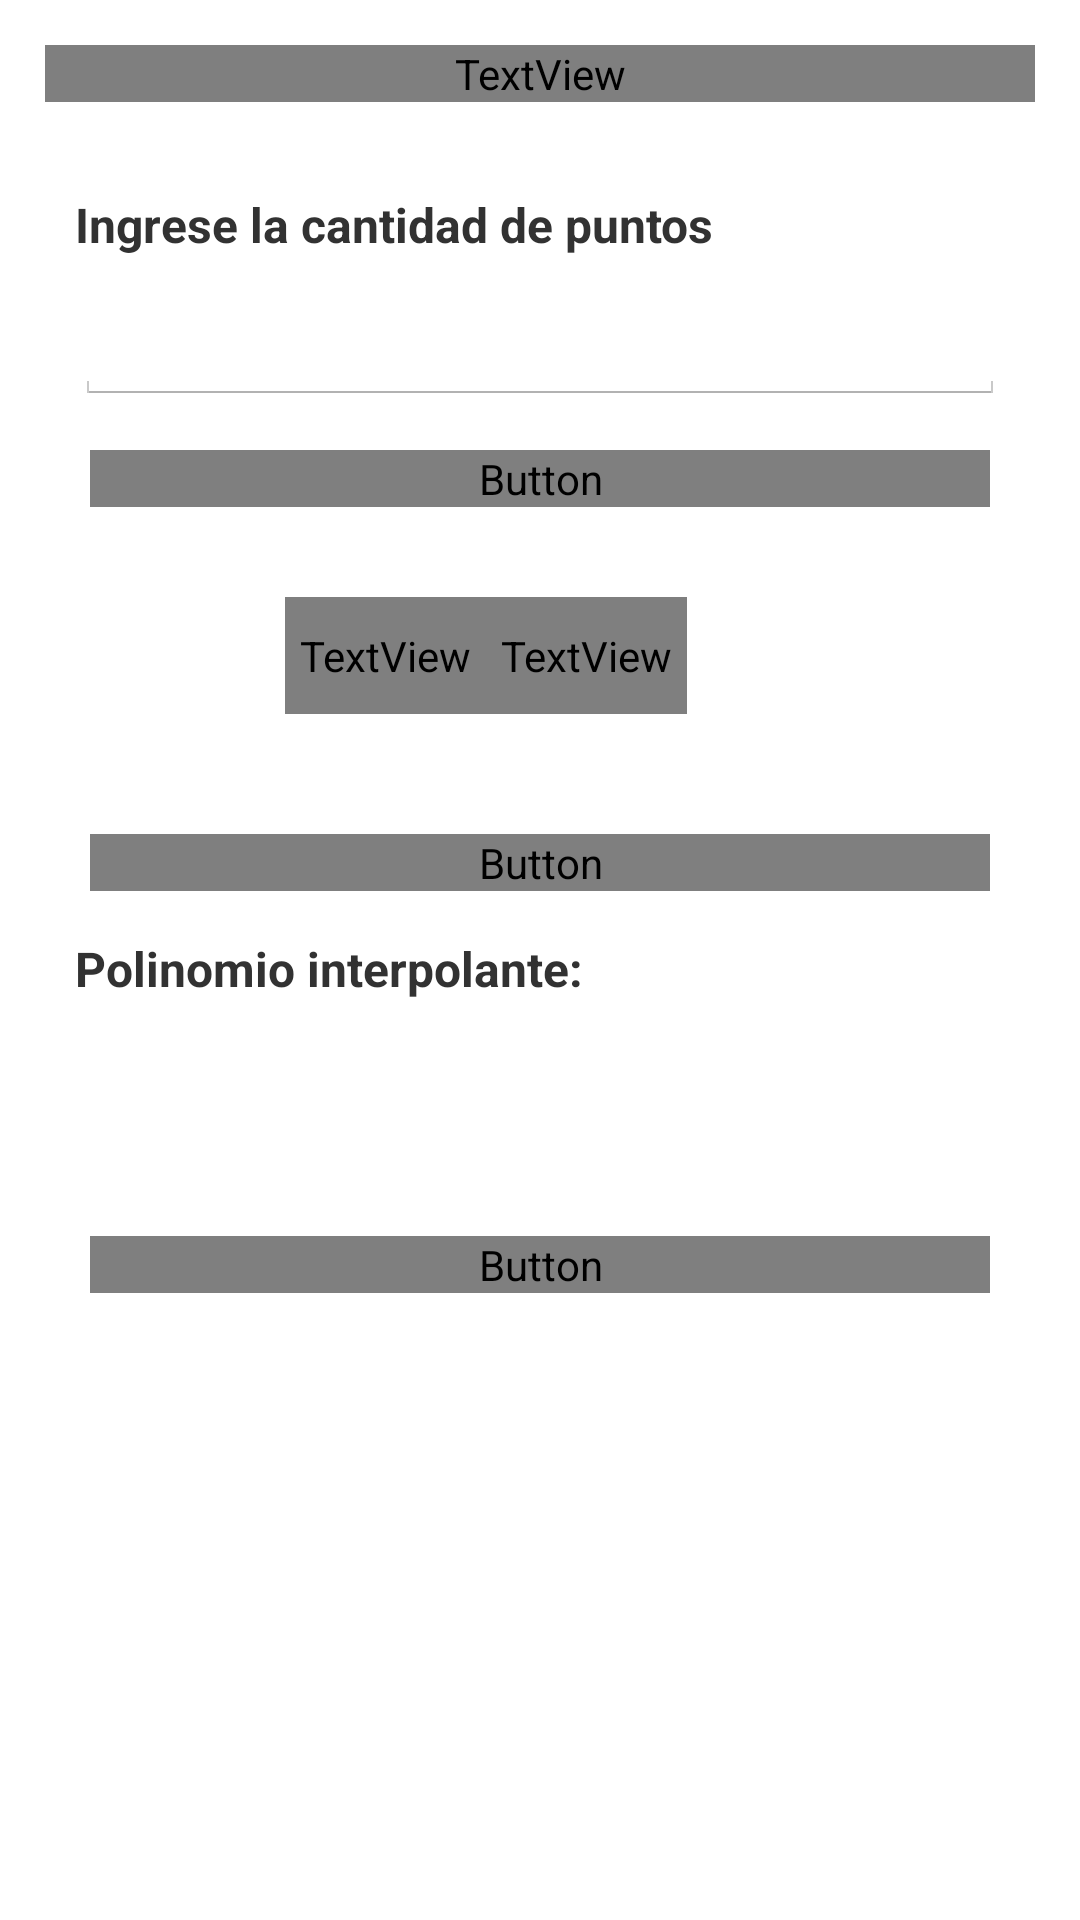

Here is an Android app screen rendered from its layout file. Give the layout XML and the strings, colors and styles it references.
<!-- AndroidManifest.xml: application theme AppTheme -->
<!-- res/layout/actividad_lagrange.xml -->
<?xml version="1.0" encoding="utf-8"?>
<ScrollView xmlns:android="http://schemas.android.com/apk/res/android"
    xmlns:app="http://schemas.android.com/apk/res-auto"
    xmlns:tools="http://schemas.android.com/tools"
    android:layout_width="match_parent"
    android:layout_height="match_parent"
    tools:context="eafit.geminis.actividades.interpolacion.LagrangeActividad" >

    <LinearLayout
        android:layout_width="match_parent"
        android:layout_height="wrap_content"
        android:orientation="vertical"
        android:layout_margin="@dimen/margen_abajo_entrada" >

        <TextView
            style="@style/titulos_metodos_entrada"
            android:text="@string/titulo_lagrange"
            android:textAlignment="center"
            android:textSize="20sp"
            android:fontFamily="@string/font_family_medium" />

        <TextView
            style="@style/titulos_entrada_metodos"
            android:layout_width="match_parent"
            android:layout_height="wrap_content"
            android:layout_marginLeft="@dimen/margen_abajo_menu"
            android:layout_marginRight="@dimen/margen_abajo_menu"
            android:text="@string/entrada_puntos"
            android:layout_margin="@dimen/margen_abajo_menu"
            android:textStyle="bold"
            android:labelFor="@id/ed_puntos_lagrange"/>

        <EditText
            android:layout_width="match_parent"
            android:layout_height="wrap_content"
            android:layout_marginLeft="@dimen/margen_abajo_menu"
            android:layout_marginRight="@dimen/margen_abajo_menu"
            android:inputType="number"
            android:id="@+id/ed_puntos_lagrange"/>

        <Button
            style="@style/botones_calcular"
            android:text="@string/bt_ingresar"
            android:id="@+id/bt_ingresar_lagrange"/>

        <HorizontalScrollView
            android:layout_width="wrap_content"
            android:layout_height="wrap_content" >

            <TableLayout
                style="@style/tabla"
                android:id="@+id/tabla_ingreso_lagrange"
                android:layout_marginLeft="80dp" >

                <TableRow
                    android:id="@+id/fila_titulo_entrada_lagrange"
                    style="@style/columna">

                    <TextView
                        style="@style/itemColumna"
                        android:text="x0" />

                    <TextView
                        style="@style/itemColumna"
                        android:text="fx0" />
                </TableRow>
            </TableLayout>

        </HorizontalScrollView>

        <Button
            style="@style/botones_calcular"
            android:text="@string/bt_calcular"
            android:id="@+id/bt_calcular_lagrange"/>

        <TextView
            android:text="@string/salida_polinomio_interpolante"
            android:layout_marginLeft="@dimen/margen_abajo_menu"
            android:layout_marginBottom="@dimen/margen_abajo_menu"
            android:layout_marginRight="@dimen/margen_abajo_menu"
            android:layout_width="match_parent"
            android:layout_height="wrap_content"
            style="@style/titulos_entrada_metodos"
            android:textStyle="bold" />

        <HorizontalScrollView
            android:layout_width="wrap_content"
            android:layout_height="wrap_content">

            <TextView
                style="@style/titulos_entrada_metodos"
                android:layout_marginBottom="@dimen/margen_abajo_menu"
                android:layout_width="wrap_content"
                android:layout_height="wrap_content"
                android:id="@+id/salida_polinomonio_lagrange"/>

        </HorizontalScrollView>

        <TextView
            style="@style/titulos_entrada_metodos"
            android:layout_marginLeft="@dimen/margen_abajo_menu"
            android:layout_marginRight="@dimen/margen_abajo_menu"
            android:layout_width="match_parent"
            android:layout_height="wrap_content"
            android:textStyle="italic"
            android:text="@string/entrada_punto_interpolacion"
            android:labelFor="@id/ed_punto_adicional_interpolacion"
            android:visibility="gone"
            android:id="@+id/tx_punto_adicional_interpolacion"/>

        <EditText
            android:layout_marginLeft="@dimen/margen_abajo_menu"
            android:layout_marginRight="@dimen/margen_abajo_menu"
            android:layout_width="match_parent"
            android:layout_height="wrap_content"
            android:id="@+id/ed_punto_adicional_interpolacion"
            android:visibility="gone"/>

        <Button
            style="@style/botones_calcular"
            android:text="@string/bt_evaluar"
            android:visibility="gone"
            android:id="@+id/bt_evaluar_interpolacion"/>

        <TextView
            style="@style/titulos_entrada_metodos"
            android:layout_width="match_parent"
            android:layout_height="wrap_content"
            android:layout_marginLeft="@dimen/margen_abajo_menu"
            android:layout_marginRight="@dimen/margen_abajo_menu"
            android:textStyle="bold"
            android:textAlignment="center"
            android:id="@+id/salida_punto_adicional_interpolacion"/>

        <Button
            style="@style/botones_calcular"
            android:text="@string/bt_salir"
            android:id="@+id/bt_salir_lagrange"/>

        <TextView
            android:layout_width="wrap_content"
            android:layout_height="match_parent" />

    </LinearLayout>

</ScrollView>
<!-- resources referenced by this layout -->
<resources>
  <dimen name="margen_abajo_entrada">15dp</dimen>
  <dimen name="margen_abajo_menu">10dp</dimen>
  <string name="bt_calcular">Calcular</string>
  <string name="bt_evaluar">Evaluar</string>
  <string name="bt_ingresar">Ingresar</string>
  <string name="bt_salir">Salir</string>
  <string name="entrada_punto_interpolacion">Si desea, ingrese la coordenada independiente para evaluar en el polinomio</string>
  <string name="entrada_puntos">Ingrese la cantidad de puntos</string>
  <string name="salida_polinomio_interpolante">Polinomio interpolante:</string>
  <string name="titulo_lagrange">Polinomio Interpolante de Lagrange</string>
  <style name="columna">
          
          <item name="android:background">@color/fondoTabla</item>
          <item name="android:layout_width">fill_parent</item>
          <item name="android:layout_height">match_parent</item>
      </style>
  <style name="itemColumna">
          
          
          
          <item name="android:paddingBottom">10dp</item>
          <item name="android:paddingLeft">5dp</item>
          <item name="android:paddingRight">5dp</item>
          <item name="android:paddingTop">10dp</item>
          <item name="android:textStyle">bold</item>
          <item name="android:fontFamily">@string/font_family_regular</item>
          <item name="android:background">@drawable/border</item>
          <item name="android:gravity">center</item>
      </style>
  <style name="tabla">
          
          
          
          <item name="android:layout_marginTop">@dimen/margen_abajo_entrada</item>
          <item name="android:layout_marginBottom">25dp</item>
          <item name="android:stretchColumns">*</item>
          <item name="android:layout_height">wrap_content</item>
          <item name="android:layout_width">match_parent</item>
      </style>
  <style name="titulos_entrada_metodos">
          <item name="android:layout_width">match_parent</item>
          <item name="android:layout_height">wrap_content</item>
          <item name="android:textSize">16sp</item>
      </style>
  <style name="titulos_metodos_entrada">
          <item name="android:layout_width">match_parent</item>
          <item name="android:layout_height">wrap_content</item>
          <item name="android:textStyle">bold</item>
          <item name="android:textSize">@dimen/tamanio_entrada</item>
          <item name="android:layout_marginBottom">20dp</item>
          <item name="android:textColor">#fff</item>
          <item name="android:background">@color/colorPrimary</item>
      </style>
  <style name="AppTheme" parent="android:Theme.Holo.Light.DarkActionBar">
          
          <item name="android:actionBarStyle">@style/MyActionBar</item>
      </style>
  <color name="colorPrimaryLight">#8e99f3</color>
  <color name="fondoTabla">#E6EAEE</color>
  <!-- drawable border (drawable) -->
  <?xml version="1.0" encoding="utf-8"?>
  <shape
      xmlns:android="http://schemas.android.com/apk/res/android"
      android:shape= "rectangle">
      <solid android:color="@color/fondoTabla"/>
      <stroke android:width="1dp" android:color="#7E8A97"/>
  </shape>
  <dimen name="tamanio_entrada">16sp</dimen>
  <color name="colorPrimary">#5c6bc0</color>
  <style name="MyActionBar" parent="@android:style/Widget.Holo.Light.ActionBar">
          <item name="android:background">@color/colorPrimaryDark</item>
          <item name="android:titleTextStyle">@style/Theme.MyAppTheme.ActionBar.TitleTextStyle</item>
      </style>
  <color name="colorPrimaryDark">#26418f</color>
  <style name="Theme.MyAppTheme.ActionBar.TitleTextStyle" parent="android:style/TextAppearance.Holo.Widget.ActionBar.Title">
          <item name="android:textStyle">bold</item>
          <item name="android:textColor">#ffffff</item>
          <item name="android:fontFamily">monospace</item>
      </style>
</resources>
